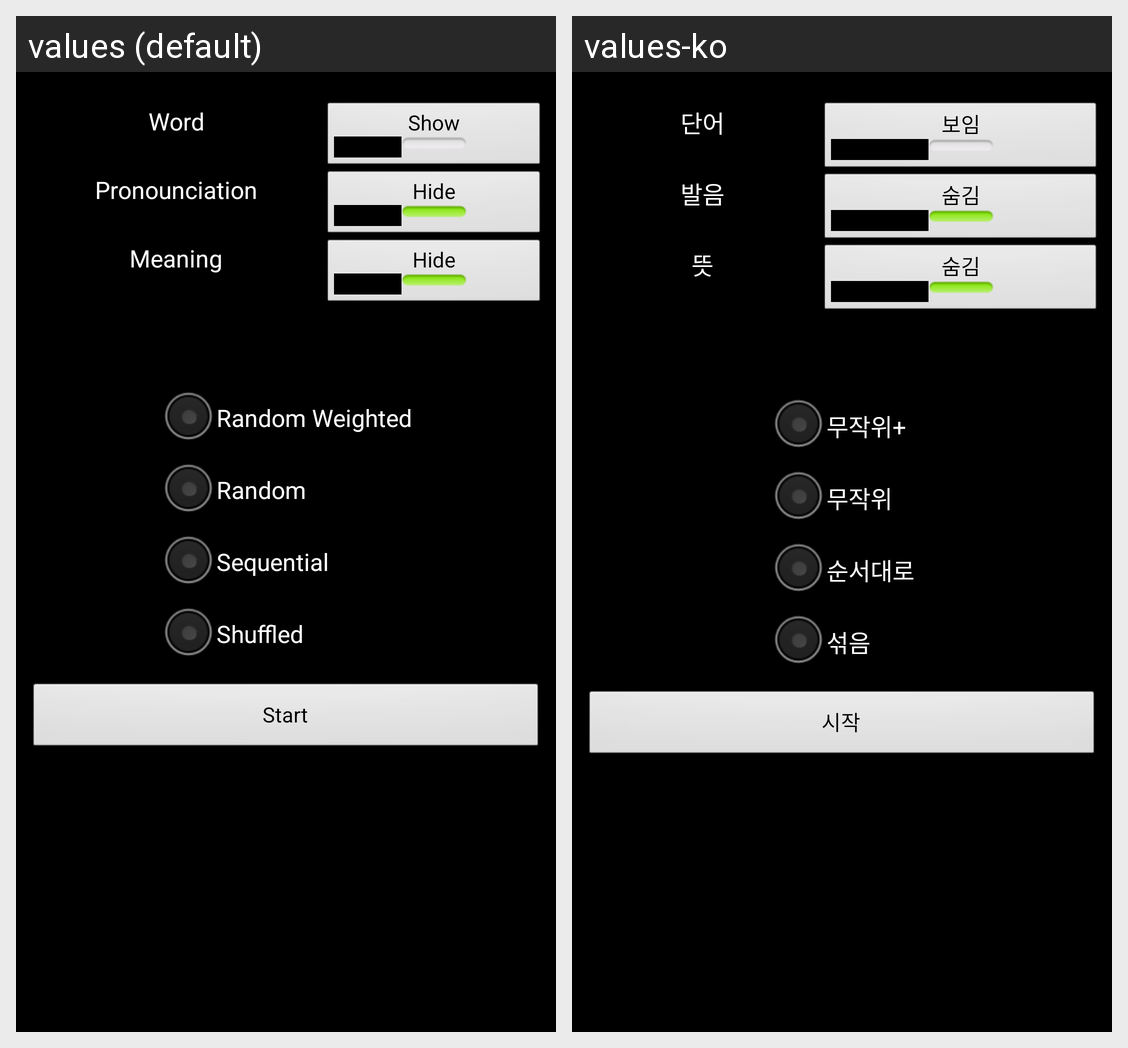

Here is an Android app screen in its default locale and in the app's own translations. Write out the translated-string differences for the strings that appear on this screen.
Android screen res/layout/activity_test_settings.xml rendered under 2 locales, left to right: values (default), values-ko. Device: Nexus 5 (rendered at 1080×1920; each locale shown at half size, 540×960, under a caption strip naming it); theme AppTheme.
Strings drawn on this screen, with the default value and each locale's value (text and hints the layout hard-codes, and strings that could not be matched under every locale, appear in the picture but are not listed):

word
  values: Word
  values-ko: 단어

show
  values: Show
  values-ko: 보임

hide
  values: Hide
  values-ko: 숨김

pron
  values: Pronounciation
  values-ko: 발음

mean
  values: Meaning
  values-ko: 뜻

random_weighted
  values: Random Weighted
  values-ko: 무작위+

random
  values: Random
  values-ko: 무작위

sequential
  values: Sequential
  values-ko: 순서대로

shuffled
  values: Shuffled
  values-ko: 섞음

start
  values: Start
  values-ko: 시작
